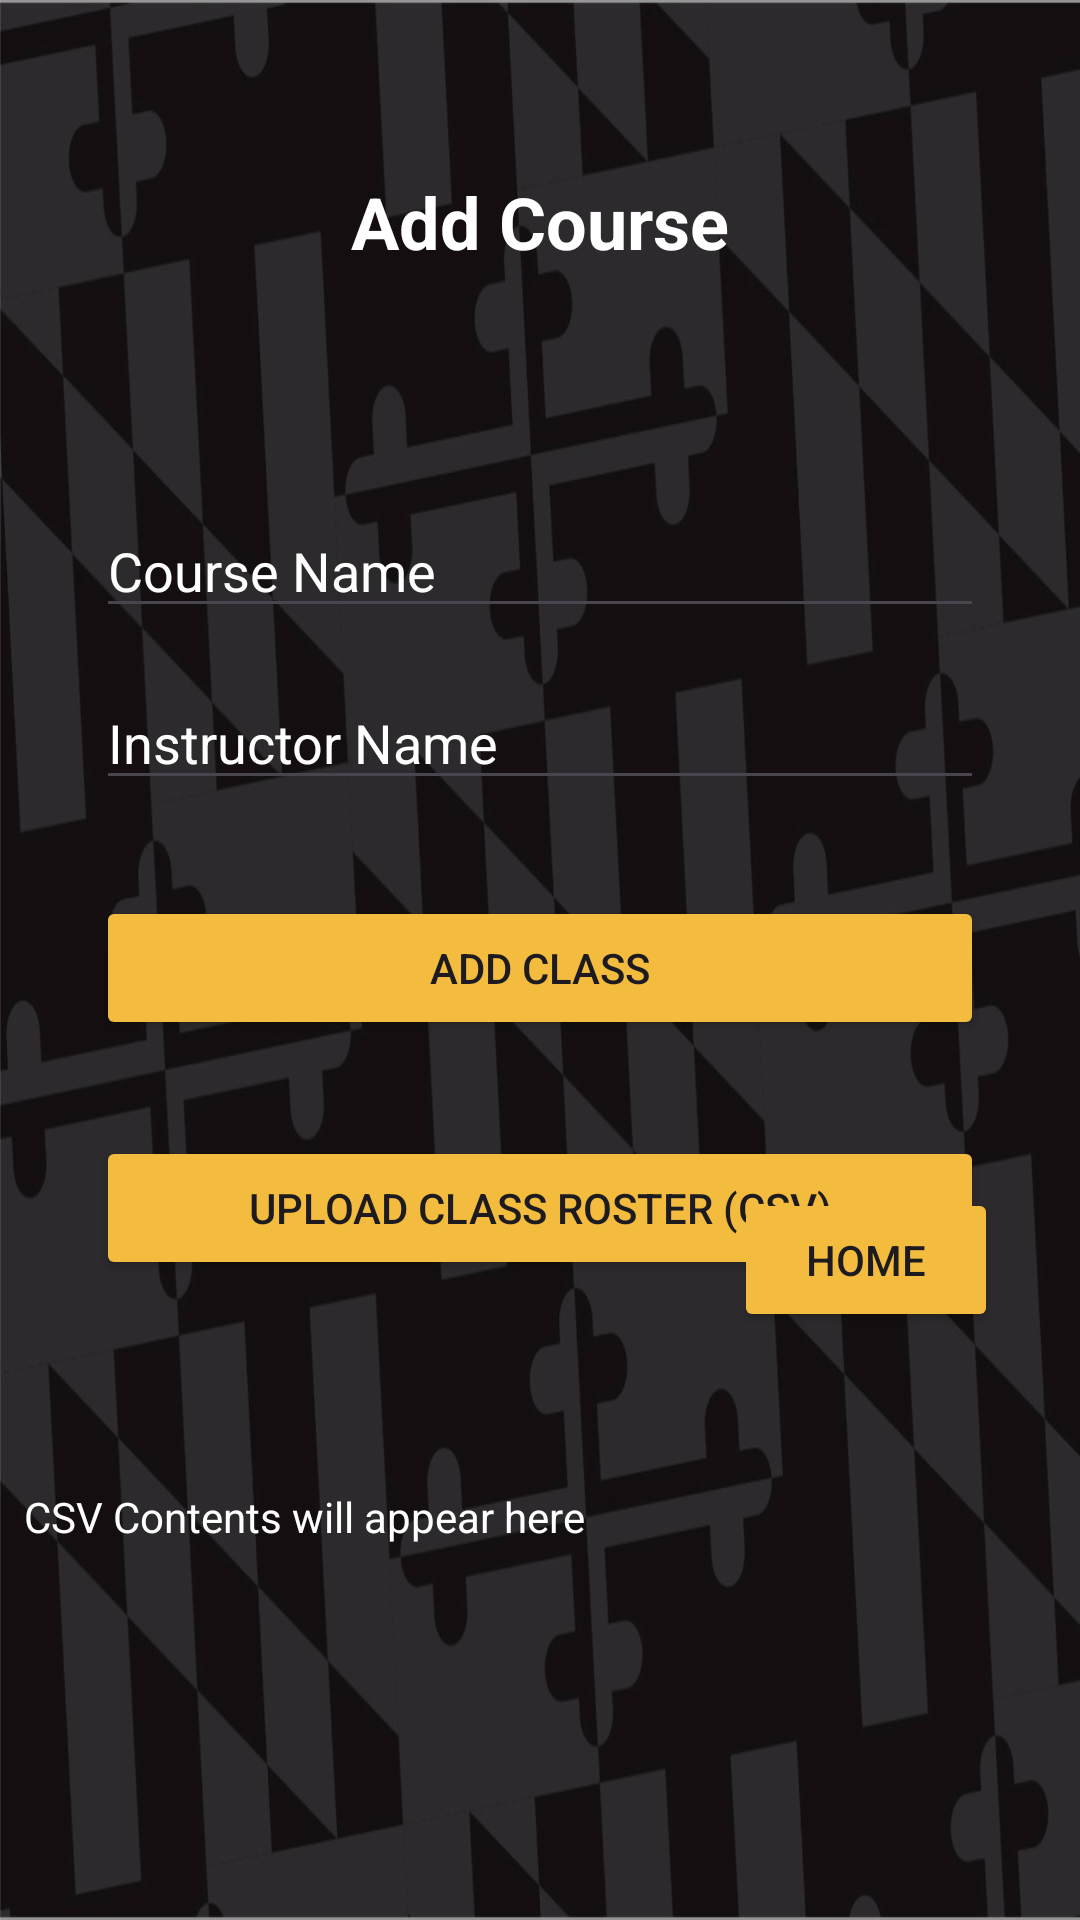

Reconstruct the res/layout file that produces this screen, plus the resources it refers to.
<!-- AndroidManifest.xml: application theme Theme.Anonymousgrading -->
<!-- res/layout/activity_add_course.xml -->
<?xml version="1.0" encoding="utf-8"?>
<androidx.constraintlayout.widget.ConstraintLayout xmlns:android="http://schemas.android.com/apk/res/android"
    xmlns:app="http://schemas.android.com/apk/res-auto"
    xmlns:tools="http://schemas.android.com/tools"
    android:layout_width="match_parent"
    android:layout_height="match_parent"
    android:background="@drawable/background"
    tools:context=".AddCourse">

    <TextView
        android:layout_width="wrap_content"
        android:layout_height="wrap_content"
        android:layout_centerHorizontal="true"
        android:text="Add Course"
        android:textColor="#FFFFFF"
        android:textSize="24sp"
        android:textStyle="bold"
        app:layout_constraintBottom_toBottomOf="parent"
        app:layout_constraintEnd_toEndOf="parent"
        app:layout_constraintStart_toStartOf="parent"
        app:layout_constraintTop_toTopOf="parent"
        app:layout_constraintVertical_bias="0.095"/>

    <EditText
        android:id="@+id/courseName"
        android:layout_width="0dp"
        android:layout_height="wrap_content"
        android:layout_marginStart="32dp"
        android:layout_marginTop="168dp"
        android:layout_marginEnd="32dp"
        android:ems="10"
        android:hint="Course Name"
        android:textColorHint="#FFFFFF"
        android:textColor="#FFFFFF"
        app:layout_constraintEnd_toEndOf="parent"
        app:layout_constraintHorizontal_bias="0.0"
        app:layout_constraintStart_toStartOf="parent"
        app:layout_constraintTop_toTopOf="parent" />

    <EditText
        android:id="@+id/instructorName"
        android:layout_width="0dp"
        android:layout_height="wrap_content"
        android:hint="Instructor Name"
        android:textColorHint="#FFFFFF"
        android:textColor="#FFFFFF"

        app:layout_constraintTop_toBottomOf="@+id/courseName"
        app:layout_constraintStart_toStartOf="@+id/courseName"
        app:layout_constraintEnd_toEndOf="@+id/courseName"
        android:layout_marginTop="16dp"/>
    <Button
        android:id="@+id/AddClassButton"
        android:layout_width="0dp"
        android:layout_height="wrap_content"
        android:text="Add Class"
        android:backgroundTint="#F4BC3F"
        app:layout_constraintTop_toBottomOf="@+id/instructorName"
        app:layout_constraintStart_toStartOf="@+id/instructorName"
        app:layout_constraintEnd_toEndOf="@+id/instructorName"
        android:layout_marginTop="32dp"/>

    <Button
        android:id="@+id/uploadRosterButton"
        android:layout_width="0dp"
        android:layout_height="wrap_content"
        android:layout_marginTop="112dp"
        android:text="Upload Class Roster (CSV)"
        android:backgroundTint="#F4BC3F"
        app:layout_constraintEnd_toEndOf="@+id/instructorName"
        app:layout_constraintHorizontal_bias="1.0"
        app:layout_constraintStart_toStartOf="@+id/instructorName"
        app:layout_constraintTop_toBottomOf="@+id/instructorName" />

    <Button
        android:id="@+id/btnHome"
        android:layout_width="wrap_content"
        android:layout_height="wrap_content"
        android:layout_marginBottom="196dp"
        android:text="Home"
        android:backgroundTint="#F4BC3F"
        app:layout_constraintBottom_toBottomOf="parent"
        app:layout_constraintEnd_toEndOf="parent"
        app:layout_constraintHorizontal_bias="0.9"
        app:layout_constraintStart_toStartOf="parent" />

    <TextView
        android:id="@+id/csvContentsTextView"
        android:layout_width="match_parent"
        android:layout_height="wrap_content"
        android:layout_marginTop="44dp"
        android:padding="8dp"
        android:text="CSV Contents will appear here"
        android:textColor="#FFFFFF"
        app:layout_constraintBottom_toBottomOf="parent"
        app:layout_constraintTop_toBottomOf="@+id/btnHome"
        app:layout_constraintVertical_bias="0.0"
        tools:layout_editor_absoluteX="0dp" />


</androidx.constraintlayout.widget.ConstraintLayout>
<!-- resources referenced by this layout -->
<resources>
  <!-- drawable background: png bitmap (drawable, 95663 bytes) -->
  <style name="Theme.Anonymousgrading" parent="Base.Theme.Anonymousgrading" />
  <style name="Base.Theme.Anonymousgrading" parent="Theme.Material3.DayNight.NoActionBar">
          
          
      </style>
</resources>
